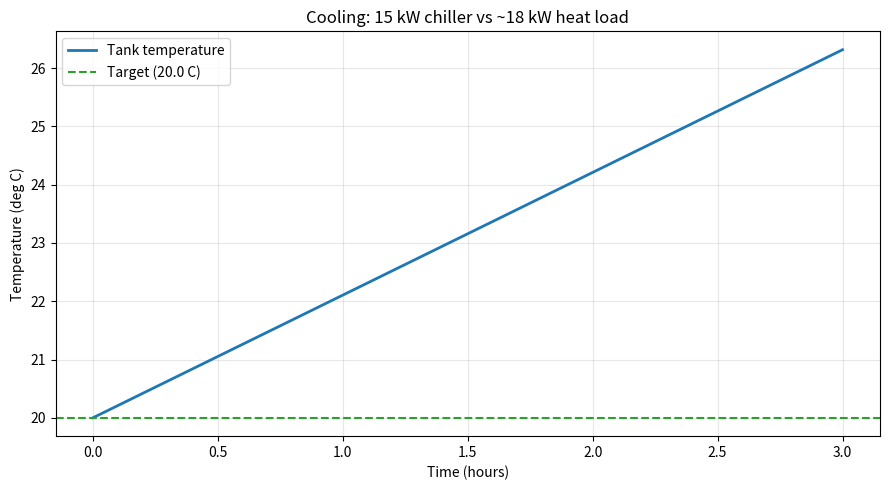

This chart was generated by the following Python code:
"""
Cooling model for the jacketed nitrile dip tank.
Goal: hold the compound at 20 C against the process heat load.

Calibrated from plant data:
  With the 15 kW chiller running, the tank still warmed ~2.1 C/hr.
  net warming = load - cooling:  mass*cp*rate = load - 15 kW
  -> load ~= 18.2 kW. So 15 kW of cooling is ~3 kW short.
"""

import numpy as np
from scipy.integrate import solve_ivp
import matplotlib.pyplot as plt

# --- Tank contents ---
V_tank = 1.514               # tank volume of compound, cubic metres (m^3)
rho = 990.0                  # compound density, kg/m^3  (nitrile latex ~ water-ish)
cp = 3650.0                  # compound specific heat, J/(kg*K)  (aqueous dispersion)
mass = rho * V_tank          # total mass of compound in the tank, kg
T0 = 20.0                    # start at the temperature we want to hold

# --- Heat load (calibrated from the measured warm-up) ---
Q_load = 18200.0             # W, net process heat into the tank (formers + room)

# --- Cooling ---
chiller_capacity = 15000.0   # W, max the real chiller can remove  <-- try 19000
T_target = 20.0              # deg C, the temperature we want to hold

def dTdt(t, T):
    T = T[0]
    # Simple chiller model: full capacity whenever the tank is above
    # target, off when at/below it. This is what "running but losing" is.
    Q_cool = chiller_capacity if T > T_target else 0.0
    dT = (Q_load - Q_cool) / (mass * cp)
    return [dT]

t_end = 3 * 3600.0                       # simulate 3 hours
t_eval = np.linspace(0, t_end, 1000)
sol = solve_ivp(dTdt, [0, t_end], [T0], t_eval=t_eval,
                method="RK45", max_step=10.0)

t_hours = sol.t / 3600.0
T_hist = sol.y[0]

print(f"Heat load:      {Q_load/1000:.1f} kW")
print(f"Chiller:        {chiller_capacity/1000:.1f} kW")
print(f"Shortfall:      {(Q_load - chiller_capacity)/1000:.1f} kW")
print(f"Tank after {t_end/3600:.0f} h: {T_hist[-1]:.1f} C (target {T_target} C)")

plt.figure(figsize=(9, 5))
plt.plot(t_hours, T_hist, lw=2, label="Tank temperature")
plt.axhline(T_target, color="tab:green", ls="--", label=f"Target ({T_target} C)")
plt.xlabel("Time (hours)")
plt.ylabel("Temperature (deg C)")
plt.title("Cooling: 15 kW chiller vs ~18 kW heat load")
plt.legend()
plt.grid(True, alpha=0.3)
plt.tight_layout()
plt.show()
